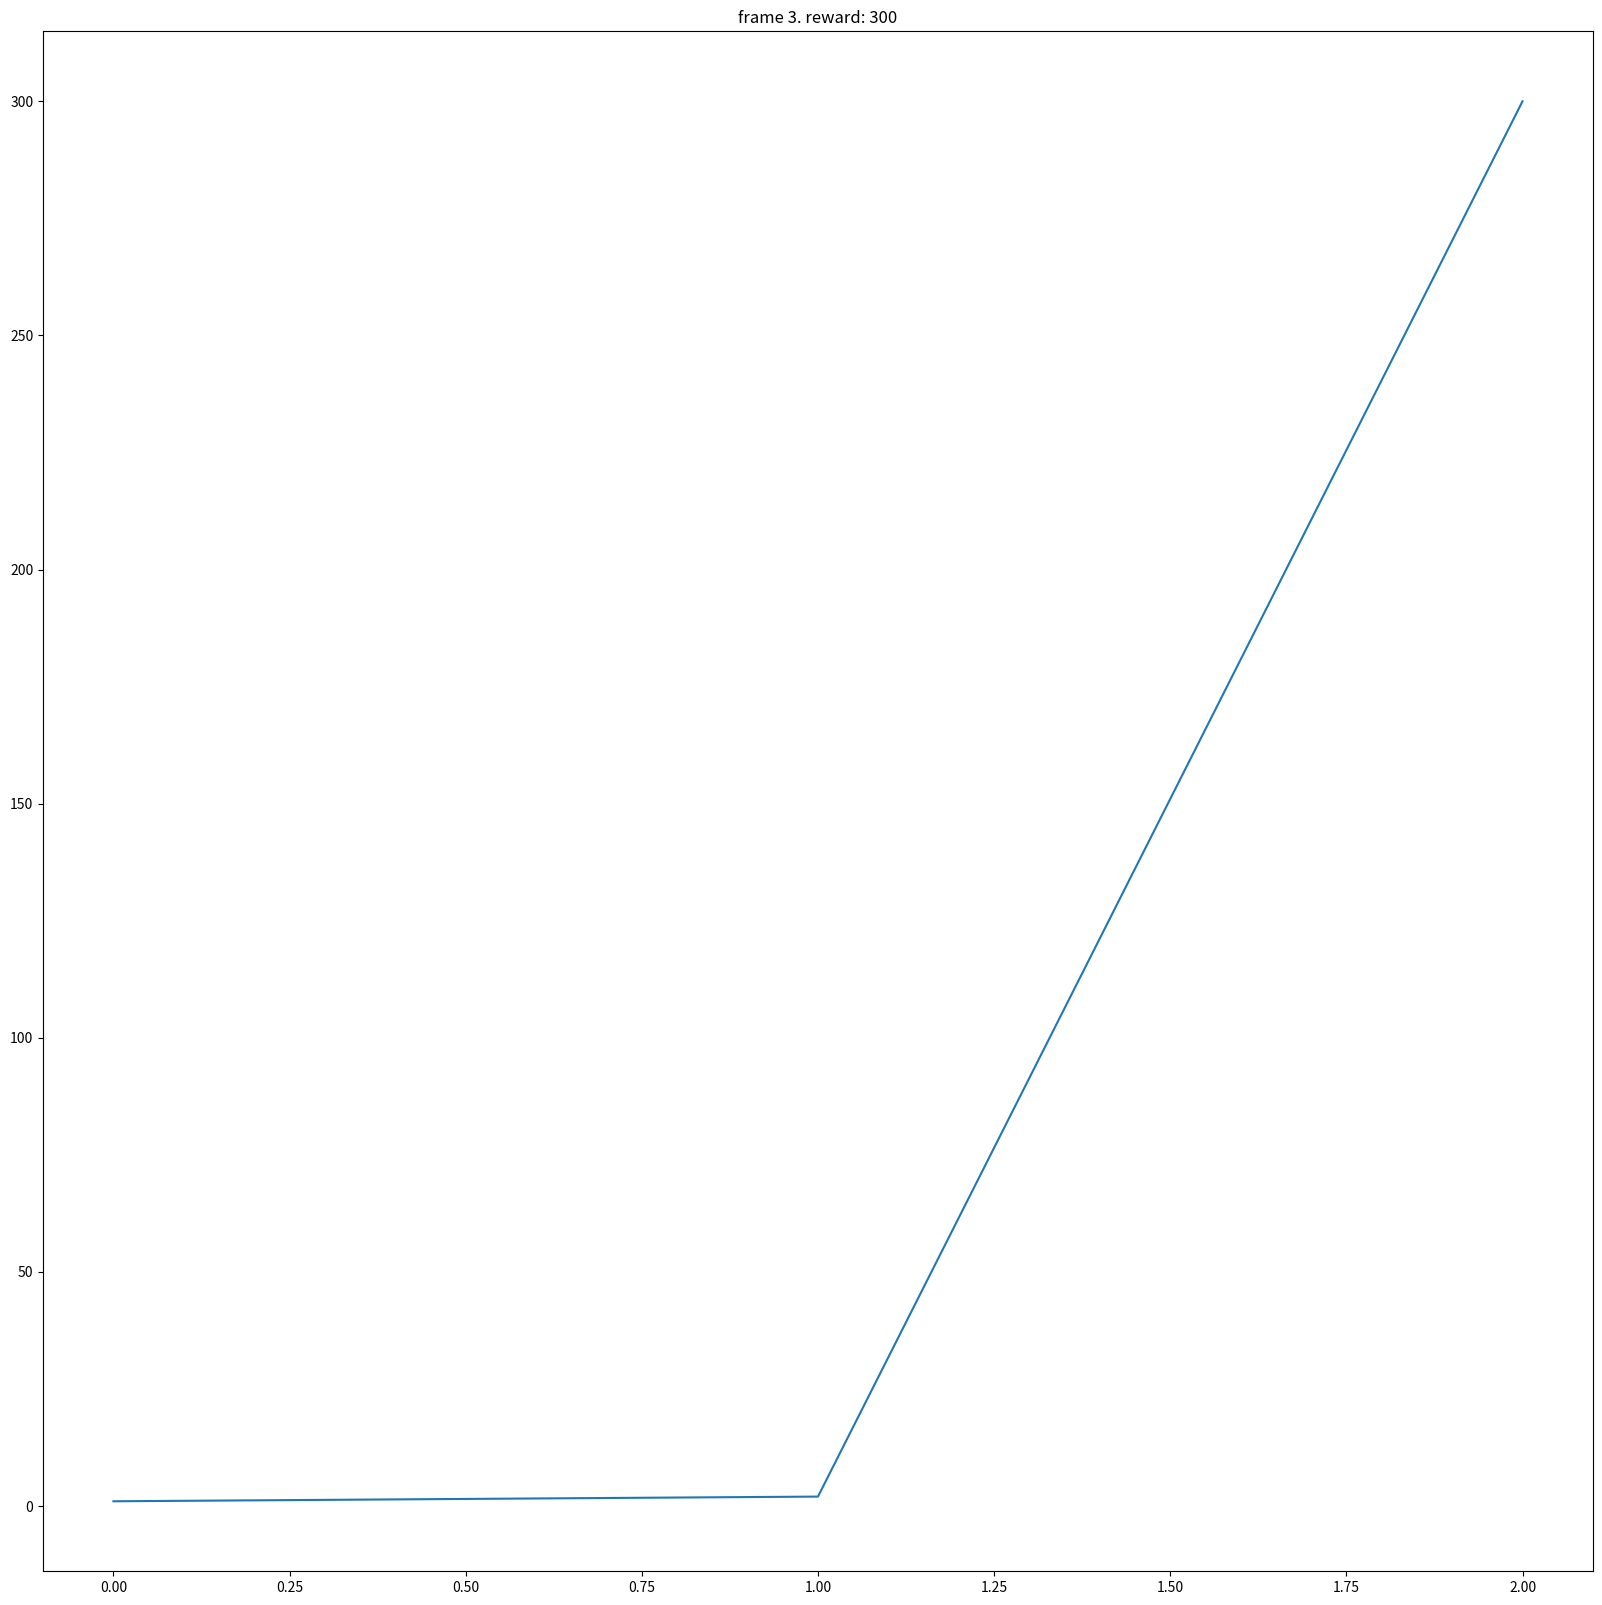

Recreate this plot in Python.
import matplotlib.pyplot as plt


def plot_log(frame_idx, rewards):
    plt.figure(figsize=(20, 20))
    # plt.subplot(131)
    plt.title('frame %s. reward: %s' % (frame_idx, rewards[-1]))
    plt.plot(rewards)
    plt.show()


if __name__ == "__main__":
    test_rewards = [1, 2, 300]
    plot_log(3, test_rewards)
